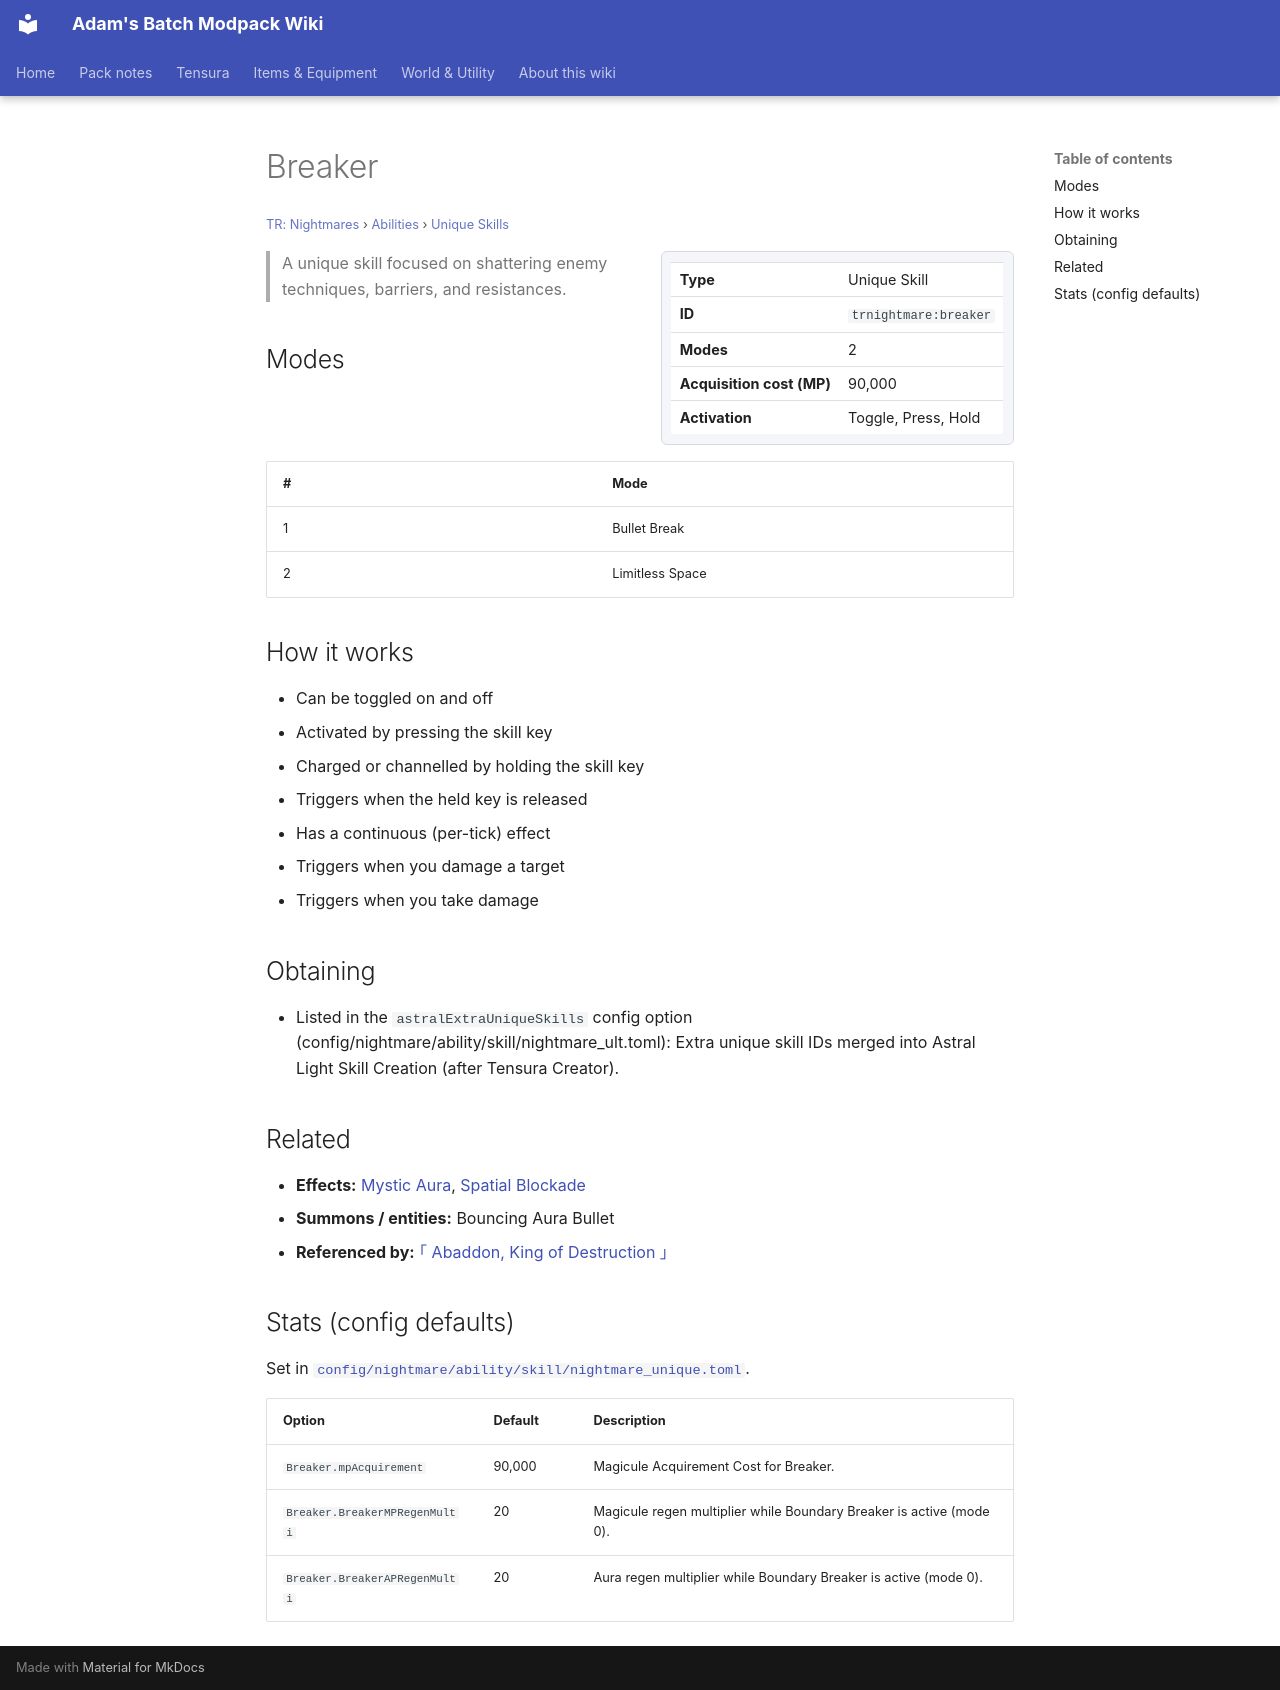

repository: Proteus-Nell/Adams-Batch-MC-Modpack-Wiki · page: tr-nightmares/abilities/unique-skills/breaker/index.html · generator: mkdocs

# Breaker

<small>[TR: Nightmares](../../index.md) &rsaquo; [Abilities](../index.md) &rsaquo; [Unique Skills](index.md)</small>

<div class="infobox" markdown>

| | |
|---|---|
| **Type** | Unique Skill |
| **ID** | `trnightmare:breaker` |
| **Modes** | 2 |
| **Acquisition cost (MP)** | 90,000 |
| **Activation** | Toggle, Press, Hold |

</div>

> A unique skill focused on shattering enemy techniques, barriers, and resistances.

## Modes

| # | Mode |
|---|---|
| 1 | Bullet Break |
| 2 | Limitless Space |

## How it works

- Can be toggled on and off
- Activated by pressing the skill key
- Charged or channelled by holding the skill key
- Triggers when the held key is released
- Has a continuous (per-tick) effect
- Triggers when you damage a target
- Triggers when you take damage

## Obtaining

- Listed in the `astralExtraUniqueSkills` config option (config/nightmare/ability/skill/nightmare_ult.toml): Extra unique skill IDs merged into Astral Light Skill Creation (after Tensura Creator).

## Related

- **Effects:** [Mystic Aura](../../effects/mystic-aura.md), [Spatial Blockade](../../../tensura-reincarnated/effects/spatial-blockade.md)
- **Summons / entities:** Bouncing Aura Bullet
- **Referenced by:** [｢ Abaddon, King of Destruction ｣](../ultimate-skills/abaddon.md)

## Stats (config defaults)

Set in [`config/nightmare/ability/skill/nightmare_unique.toml`](../../configs/config-nightmare-ability-skill-nightmare-unique.md).

| Option | Default | Description |
|---|---|---|
| `Breaker.mpAcquirement` | 90,000 | Magicule Acquirement Cost for Breaker. |
| `Breaker.BreakerMPRegenMulti` | 20 | Magicule regen multiplier while Boundary Breaker is active (mode 0). |
| `Breaker.BreakerAPRegenMulti` | 20 | Aura regen multiplier while Boundary Breaker is active (mode 0). |
